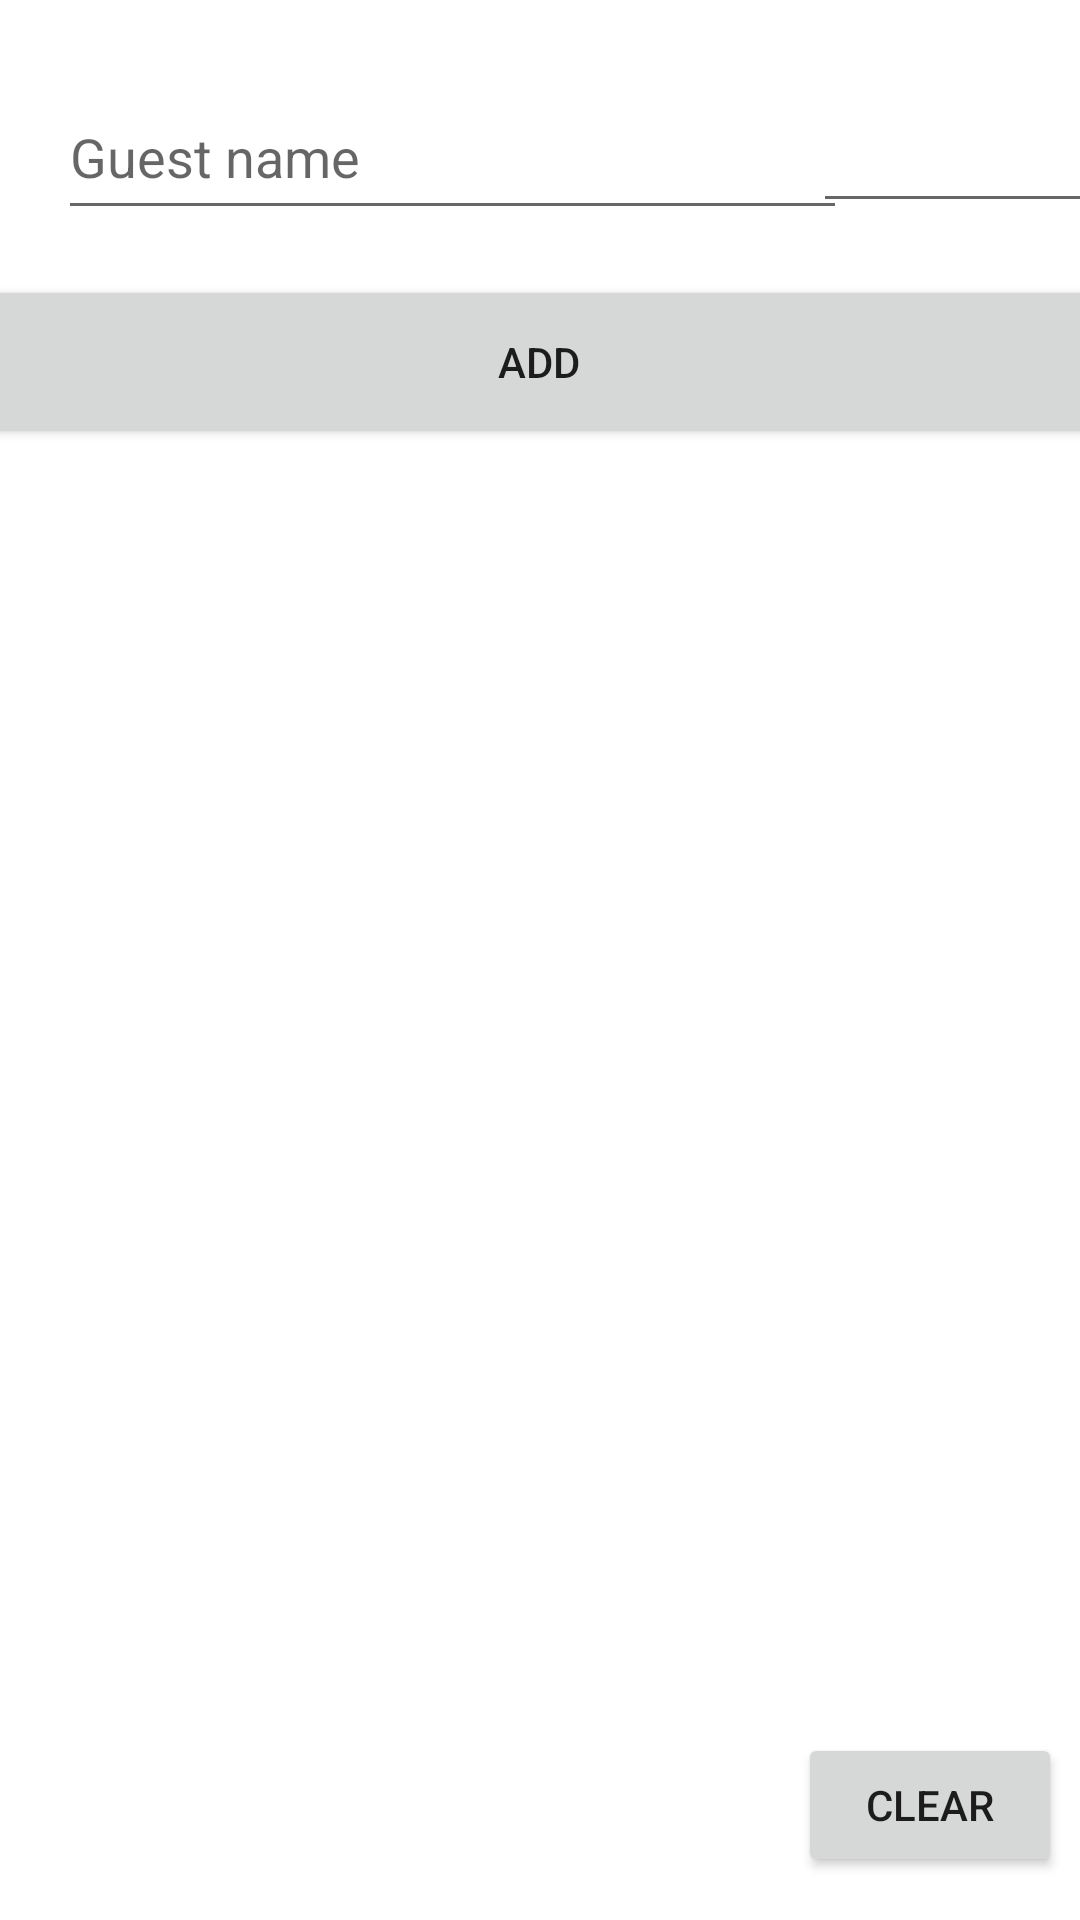

Produce the Android XML layout that renders to this screen, including the resource entries it uses.
<!-- AndroidManifest.xml: application theme Theme.Tttttest -->
<!-- res/layout/activity_main.xml -->
<?xml version="1.0" encoding="utf-8"?>
<androidx.constraintlayout.widget.ConstraintLayout xmlns:android="http://schemas.android.com/apk/res/android"
    xmlns:app="http://schemas.android.com/apk/res-auto"
    xmlns:tools="http://schemas.android.com/tools"
    android:layout_width="match_parent"
    android:layout_height="match_parent"
    tools:context=".MainActivity">

    <Button
        android:id="@+id/binsert"
        android:layout_width="376dp"
        android:layout_height="58dp"
        android:onClick="bionclick"
        android:text="@string/insert"
        app:layout_constraintBottom_toBottomOf="parent"
        app:layout_constraintEnd_toEndOf="parent"
        app:layout_constraintHorizontal_bias="0.542"
        app:layout_constraintStart_toStartOf="parent"
        app:layout_constraintTop_toBottomOf="@+id/edname"
        app:layout_constraintVertical_bias="0.03" />

    <Button
        android:id="@+id/bclear"
        android:layout_width="wrap_content"
        android:layout_height="wrap_content"
        android:onClick="bconclick"
        android:text="@string/clear"
        app:layout_constraintBottom_toBottomOf="parent"
        app:layout_constraintEnd_toEndOf="parent"
        app:layout_constraintHorizontal_bias="0.978"
        app:layout_constraintStart_toStartOf="parent"
        app:layout_constraintTop_toTopOf="parent"
        app:layout_constraintVertical_bias="0.976" />

    <EditText
        android:id="@+id/edname"
        android:layout_width="263dp"
        android:layout_height="52dp"
        android:ems="10"
        android:hint="Guest name"
        android:inputType="textPersonName"

        app:layout_constraintBottom_toBottomOf="parent"
        app:layout_constraintEnd_toEndOf="parent"
        app:layout_constraintHorizontal_bias="0.2"
        app:layout_constraintStart_toStartOf="parent"
        app:layout_constraintTop_toTopOf="parent"
        app:layout_constraintVertical_bias="0.042" />

    <EditText
        android:id="@+id/ednum"
        android:layout_width="94dp"
        android:layout_height="48dp"
        android:ems="10"
        android:inputType="textPersonName"
        app:layout_constraintBottom_toTopOf="@+id/binsert"
        app:layout_constraintEnd_toEndOf="parent"
        app:layout_constraintHorizontal_bias="0.708"
        app:layout_constraintStart_toEndOf="@+id/edname"
        app:layout_constraintTop_toTopOf="parent"
        app:layout_constraintVertical_bias="0.604" />

    <androidx.recyclerview.widget.RecyclerView
        android:id="@+id/recyclerView"
        android:layout_width="365dp"
        android:layout_height="503dp"
        app:layout_constraintBottom_toBottomOf="parent"
        app:layout_constraintEnd_toEndOf="parent"
        app:layout_constraintHorizontal_bias="0.488"
        app:layout_constraintStart_toStartOf="parent"
        app:layout_constraintTop_toBottomOf="@+id/binsert"
        app:layout_constraintVertical_bias="0.0" />

</androidx.constraintlayout.widget.ConstraintLayout>
<!-- resources referenced by this layout -->
<resources>
  <string name="clear">clear</string>
  <string name="insert">Add</string>
  <style name="Theme.Tttttest" parent="Theme.MaterialComponents.DayNight.DarkActionBar">
          
          <item name="colorPrimary">@color/purple_500</item>
          <item name="colorPrimaryVariant">@color/purple_700</item>
          <item name="colorOnPrimary">@color/white</item>
          
          <item name="colorSecondary">@color/teal_200</item>
          <item name="colorSecondaryVariant">@color/teal_700</item>
          <item name="colorOnSecondary">@color/black</item>
          
          <item name="android:statusBarColor" tools:targetApi="l">?attr/colorPrimaryVariant</item>
          
      </style>
  <!-- not gathered from this repository: default colours our renderer supplied (Android Studio template values) -->
  <color name="purple_500">#FF6200EE</color>
  <color name="purple_700">#FF3700B3</color>
  <color name="teal_200">#FF03DAC5</color>
  <color name="teal_700">#FF018786</color>
  <color name="black">#FF000000</color>
  <color name="white">#FFFFFFFF</color>
</resources>
